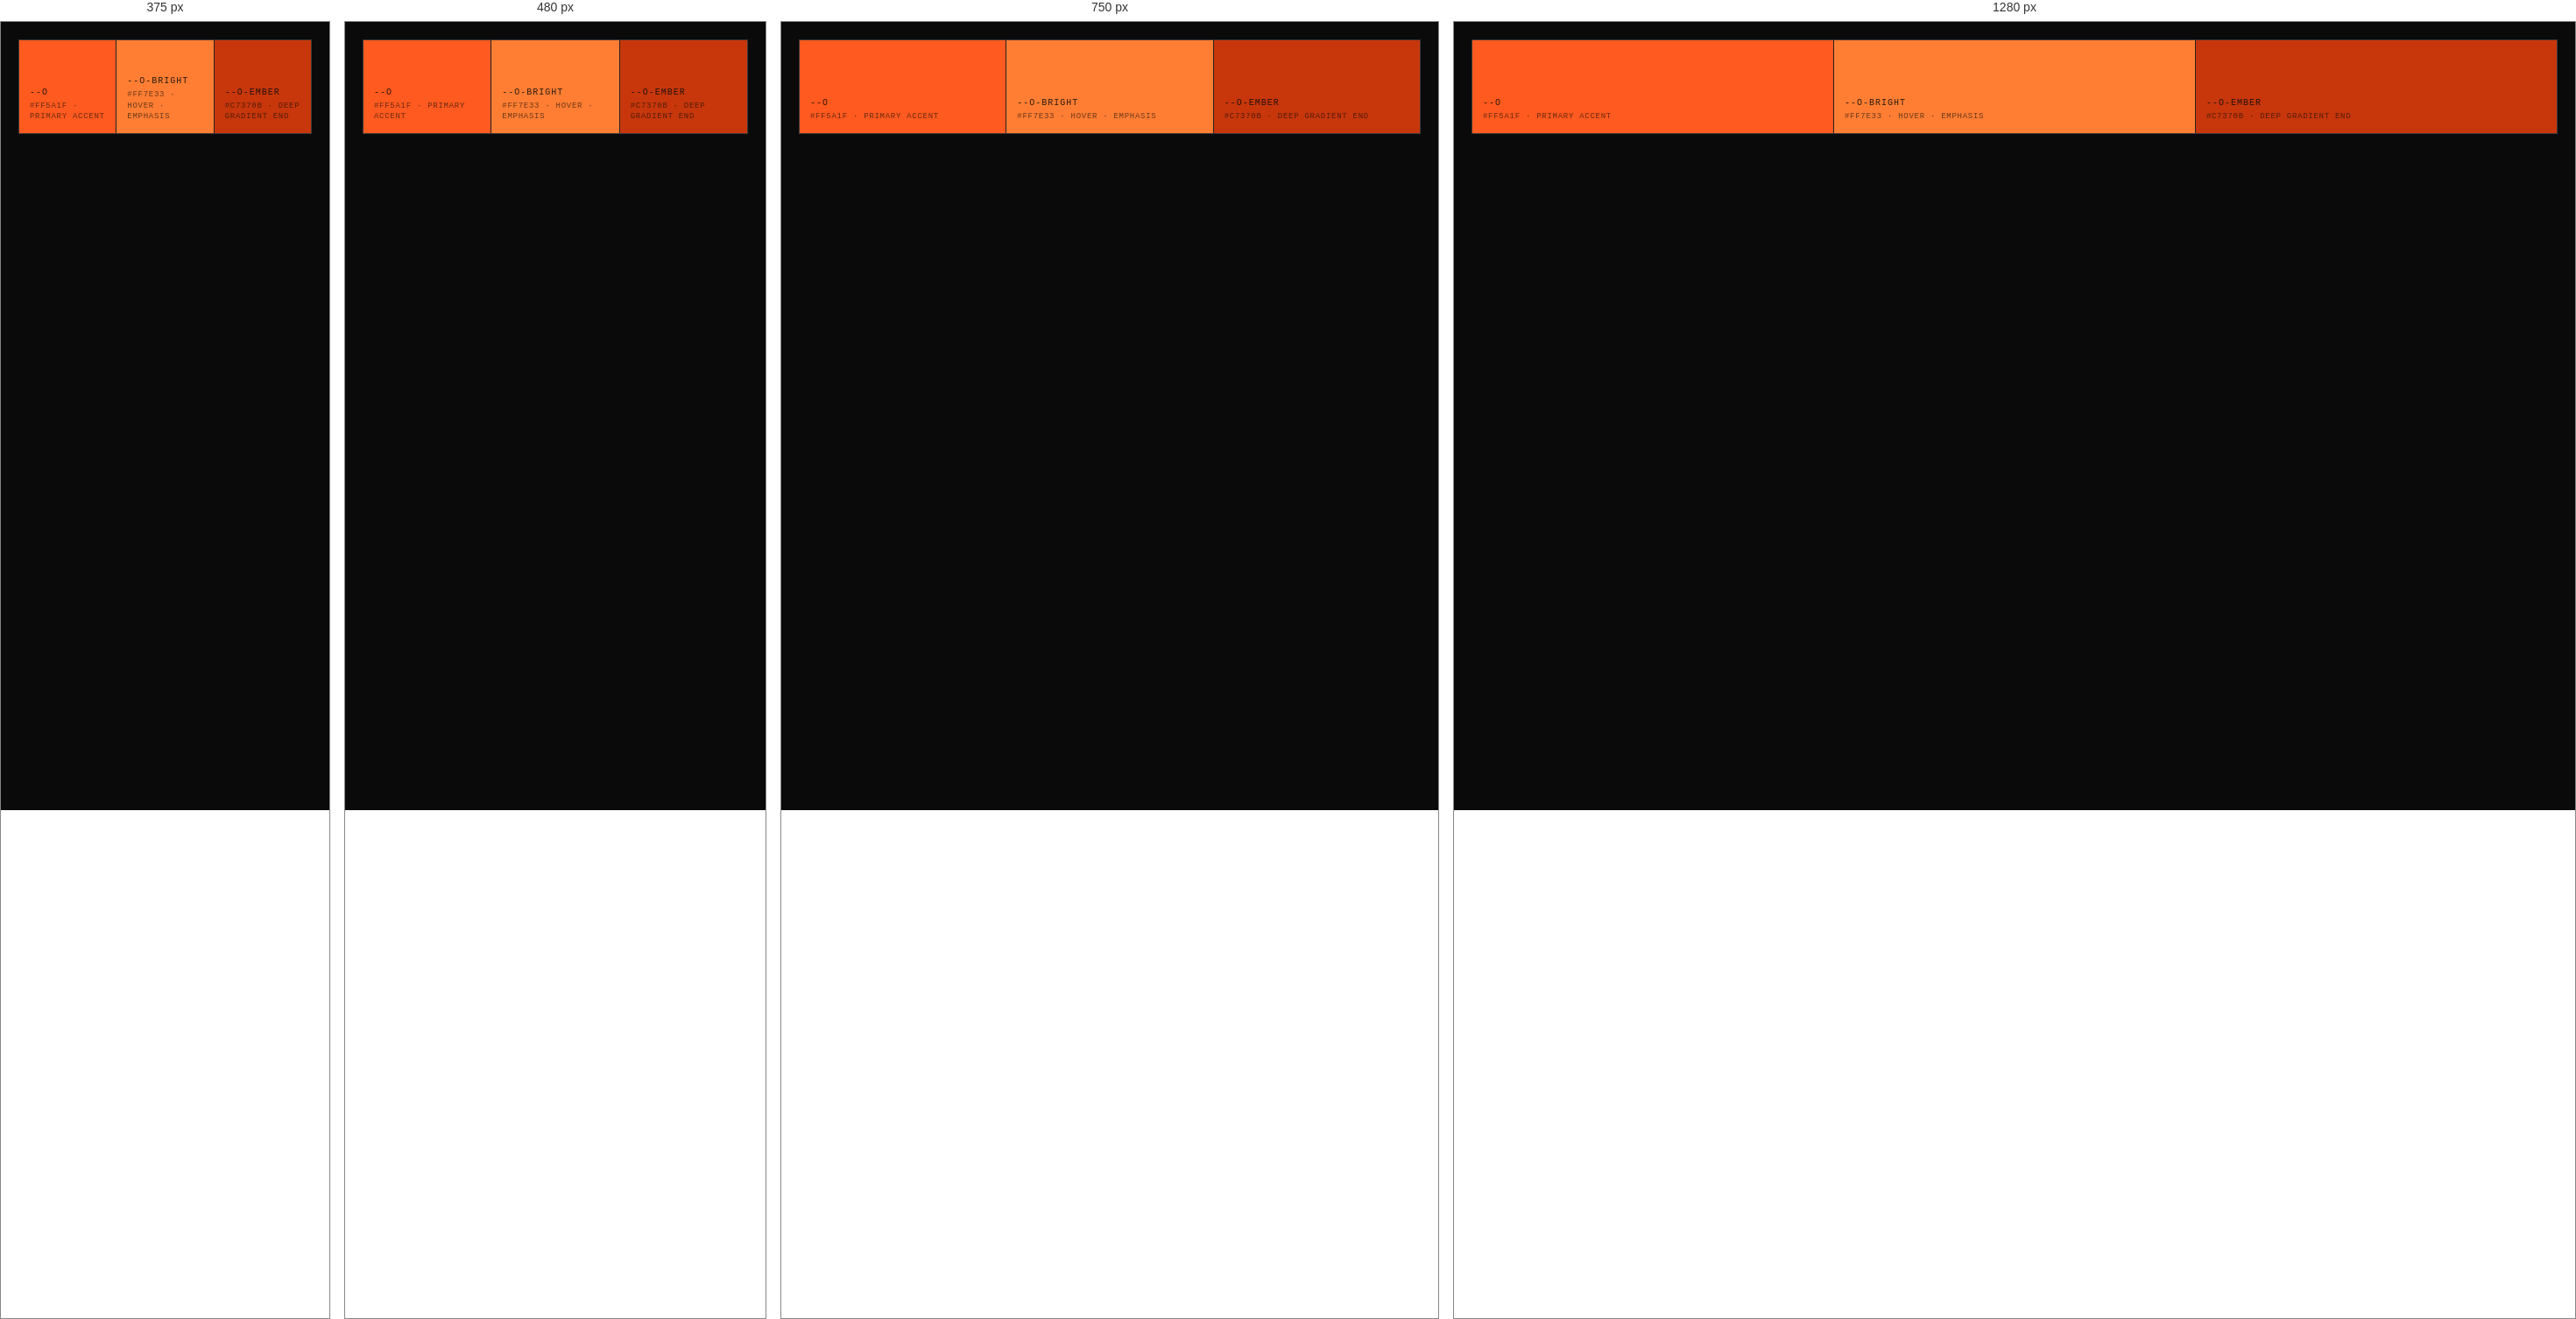
Rendered at 375 px, 480 px, 750 px and 1280 px, left to right.

<!-- file: colors-hazard.html -->
<!-- @dsCard group="Colors" viewport="700x150" name="Hazard orange" subtitle="The ONLY accent · links, focus, the one bright button" -->
<!DOCTYPE html><html><head><meta charset="utf-8"><link rel="stylesheet" href="../styles.css"><style>body{margin:0;background:var(--bg);padding:20px;font-family:var(--mono)}</style></head><body><div style="display:flex;gap:1px;background:var(--line);border:1px solid var(--line)"><div style="flex:1;background:var(--o);height:106px;padding:12px;display:flex;flex-direction:column;justify-content:flex-end;gap:2px"><b style="font:500 10px/1.4 var(--mono);letter-spacing:.1em;text-transform:uppercase;color:rgba(10,10,10,.85)">--o</b><span style="font:400 9px/1.4 var(--mono);letter-spacing:.08em;text-transform:uppercase;color:rgba(10,10,10,.6)">#FF5A1F · primary accent</span></div><div style="flex:1;background:var(--o-bright);height:106px;padding:12px;display:flex;flex-direction:column;justify-content:flex-end;gap:2px"><b style="font:500 10px/1.4 var(--mono);letter-spacing:.1em;text-transform:uppercase;color:rgba(10,10,10,.85)">--o-bright</b><span style="font:400 9px/1.4 var(--mono);letter-spacing:.08em;text-transform:uppercase;color:rgba(10,10,10,.6)">#FF7E33 · hover · emphasis</span></div><div style="flex:1;background:var(--o-ember);height:106px;padding:12px;display:flex;flex-direction:column;justify-content:flex-end;gap:2px"><b style="font:500 10px/1.4 var(--mono);letter-spacing:.1em;text-transform:uppercase;color:rgba(10,10,10,.85)">--o-ember</b><span style="font:400 9px/1.4 var(--mono);letter-spacing:.08em;text-transform:uppercase;color:rgba(10,10,10,.6)">#C7370B · deep gradient end</span></div></div></body></html>

/* @media block from structure.css */
@media (max-width:900px){.cols-3,.cols-4{grid-template-columns:repeat(2,1fr)}}

/* @media block from structure.css */
@media (max-width:560px){.cols-2,.cols-3,.cols-4{grid-template-columns:1fr}}

/* @media block from structure.css */
@media (max-width:760px){.sechead{grid-template-columns:1fr}.sechead-note{padding-bottom:0}}

/* @media block from chrome.css */
@media (max-width:640px){.sb-mid{display:none}}

/* @media block from chrome.css */
@media (max-width:640px){.nav-links,.nav-signin{display:none}.nav-right{margin-left:auto}}

/* @media block from chrome.css */
@media (max-width:860px){.footer-grid{grid-template-columns:1fr 1fr}}

/* @media block from chrome.css */
@media (max-width:560px){.footer-grid{grid-template-columns:1fr}}

/* @media block from overlay.css */
@media (max-width:400px){.dlg-foot{flex-direction:column-reverse}.dlg-foot .btn{width:100%}}